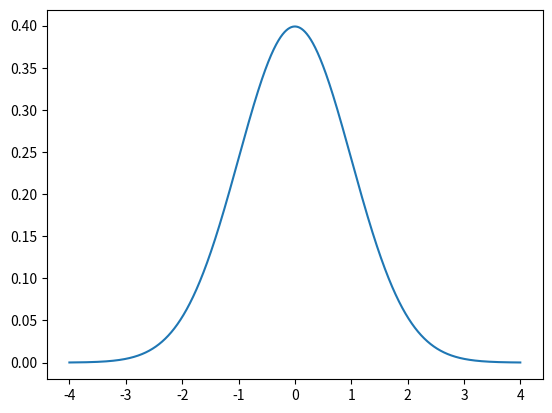
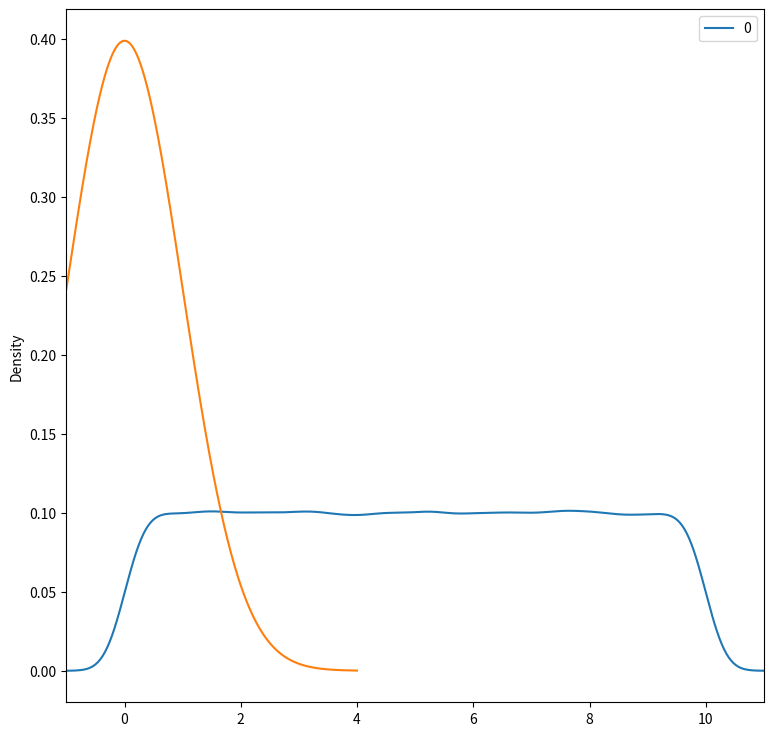

Write the Python code that produced these figures, in order.
from scipy.stats import norm
import numpy as np
import matplotlib.pyplot as plt


x= np.arange(-4,4,0.001)
plt.plot(x, norm.pdf(x))

plt.show()


#new
import numpy as np
import pandas as pd
import matplotlib.pyplot as plt
import scipy.stats  as stats

uniform_data = stats.uniform.rvs(size=100000,  # Generate 100000 numbers
                                 loc = 0,      # From 0
                                 scale=10)     # To 10

pd.DataFrame(uniform_data).plot(kind="density",  # Plot the distribution
                               figsize=(9,9),
                               xlim=(-1,11))

from scipy.stats import norm
import numpy as np
import matplotlib.pyplot as plt


x= np.arange(-4,4,0.001)
plt.plot(x, norm.pdf(x))

plt.show()
